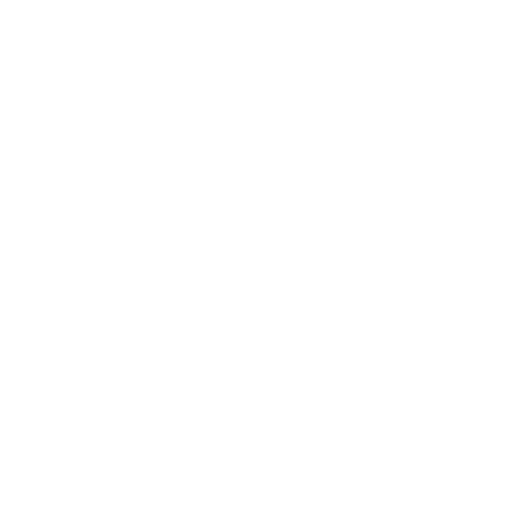
t = 0.00 s
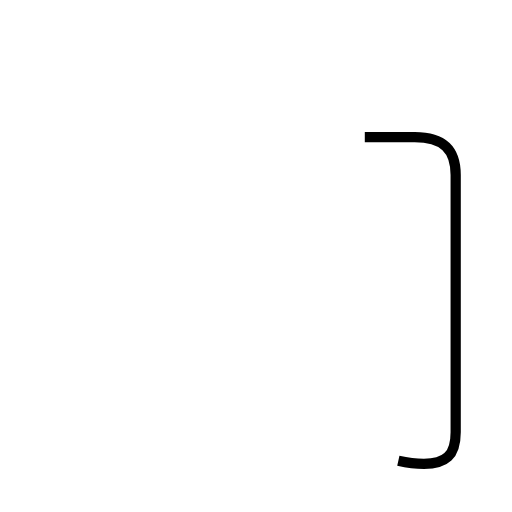
t = 1.32 s
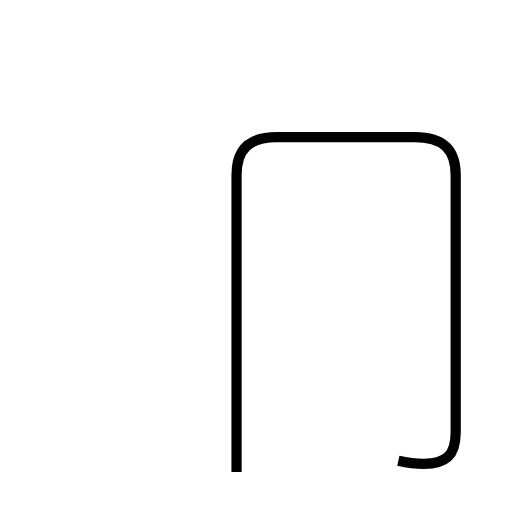
t = 2.63 s
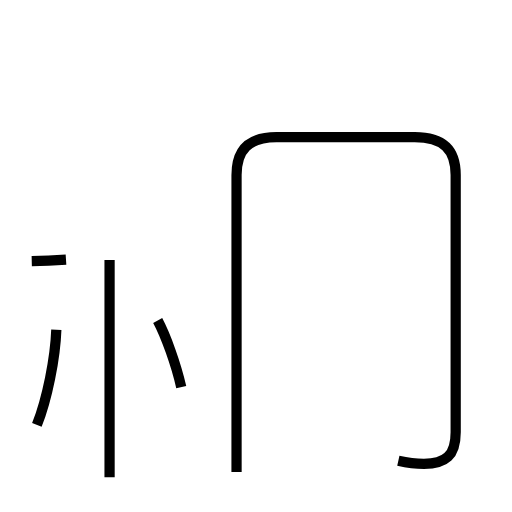
t = 3.86 s
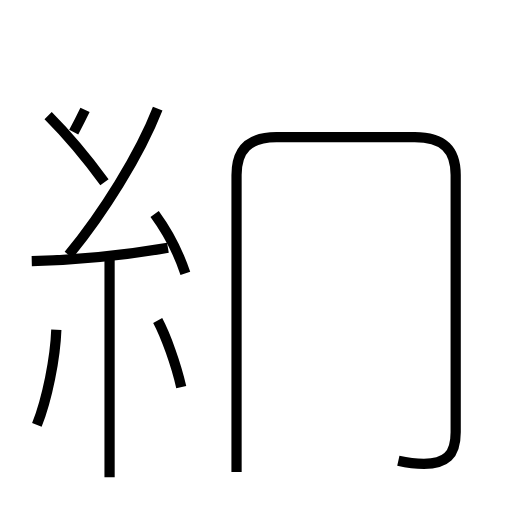
t = 5.19 s
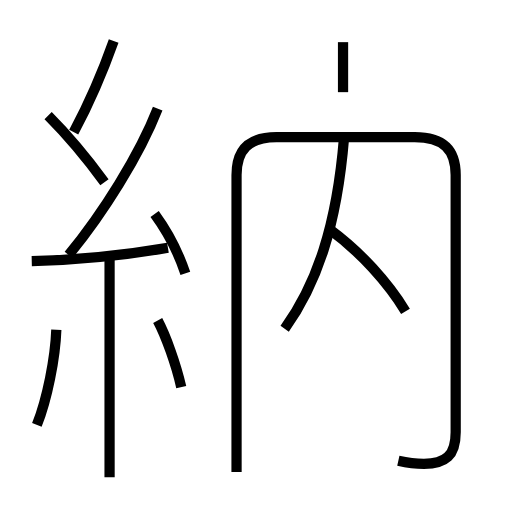
t = 6.48 s

The animated SVG that drew these frames (rendered in a browser with its animation timeline set to each time). Animation: 12 SMIL elements (animate=12); one cycle of 6.48 s.

<?xml version='1.0' encoding='utf-8'?>
<svg viewBox="0.0 -6.0 50.0 50.0" version="1.1" xmlns="http://www.w3.org/2000/svg"><rect x="-1000" y="-1000" width="2000" height="2000" stroke="white" fill="white" /><g style="fill:none;stroke:#000000;stroke-width:1"><path d="M 38.9 1.0 C 39.8 1.2 40.6 1.3 41.4 1.3 C 43.5 1.3 44.5 0.5 44.5 -1.8 L 44.5 -26.9 C 44.5 -29.4 43.3 -30.6 40.5 -30.6 L 27.0 -30.6 C 24.3 -30.6 23.1 -29.4 23.1 -26.9 L 23.1 2.1 " transform="translate(0.0 38.0)" stroke-dasharray="87.7119144721157" stroke-dashoffset="87.7119144721157"><animate attributeName="stroke-dashoffset" from="87.7119144721157" to="0" dur="2.631357434163471s" begin="0s" fill="freeze" /></path><path d="M 3.6 -2.5 C 4.6 -5.0 5.4 -9.0 5.5 -11.8 " transform="translate(0.0 38.0)" stroke-dasharray="9.529306683833342" stroke-dashoffset="9.529306683833342"><animate attributeName="stroke-dashoffset" from="9.529306683833342" to="0" dur="0.28587920051500026s" begin="2.631357434163471s" fill="freeze" /></path><path d="M 10.7 2.6 L 10.7 -18.6 " transform="translate(0.0 38.0)" stroke-dasharray="21.200000000000003" stroke-dashoffset="21.200000000000003"><animate attributeName="stroke-dashoffset" from="21.200000000000003" to="0" dur="0.636s" begin="2.917236634678471s" fill="freeze" /></path><path d="M 17.7 -6.2 C 17.2 -8.4 16.2 -11.2 15.4 -12.7 " transform="translate(0.0 38.0)" stroke-dasharray="6.910492579880012" stroke-dashoffset="6.910492579880012"><animate attributeName="stroke-dashoffset" from="6.910492579880012" to="0" dur="0.20731477739640036s" begin="3.553236634678471s" fill="freeze" /></path><path d="M 3.1 -18.5 C 7.4 -18.6 12.3 -19.1 16.4 -19.8 " transform="translate(0.0 38.0)" stroke-dasharray="13.374283333014924" stroke-dashoffset="13.374283333014924"><animate attributeName="stroke-dashoffset" from="13.374283333014924" to="0" dur="0.4012284999904477s" begin="3.7605514120748715s" fill="freeze" /></path><path d="M 10.2 -26.2 C 8.0 -29.2 6.0 -31.4 4.7 -32.7 " transform="translate(0.0 38.0)" stroke-dasharray="8.522488806290578" stroke-dashoffset="8.522488806290578"><animate attributeName="stroke-dashoffset" from="8.522488806290578" to="0" dur="0.2556746641887173s" begin="4.161779912065319s" fill="freeze" /></path><path d="M 18.1 -17.3 C 17.4 -19.4 16.2 -21.6 15.1 -23.1 " transform="translate(0.0 38.0)" stroke-dasharray="6.5535078242309535" stroke-dashoffset="6.5535078242309535"><animate attributeName="stroke-dashoffset" from="6.5535078242309535" to="0" dur="0.1966052347269286s" begin="4.417454576254037s" fill="freeze" /></path><path d="M 6.7 -19.1 C 10.0 -23.1 13.6 -28.8 15.4 -33.4 " transform="translate(0.0 38.0)" stroke-dasharray="16.798107117199212" stroke-dashoffset="16.798107117199212"><animate attributeName="stroke-dashoffset" from="16.798107117199212" to="0" dur="0.5039432135159764s" begin="4.614059810980965s" fill="freeze" /></path><path d="M 7.2 -31.1 C 8.7 -33.9 10.0 -36.9 11.1 -40.0 " transform="translate(0.0 38.0)" stroke-dasharray="9.726158769662097" stroke-dashoffset="9.726158769662097"><animate attributeName="stroke-dashoffset" from="9.726158769662097" to="0" dur="0.2917847630898629s" begin="5.118003024496941s" fill="freeze" /></path><path d="M 39.6 -13.6 C 37.9 -16.4 35.2 -19.4 32.2 -21.6 " transform="translate(0.0 38.0)" stroke-dasharray="10.962712938723271" stroke-dashoffset="10.962712938723271"><animate attributeName="stroke-dashoffset" from="10.962712938723271" to="0" dur="0.32888138816169815s" begin="5.409787787586804s" fill="freeze" /></path><path d="M 27.8 -11.9 C 30.9 -16.2 32.9 -21.9 33.6 -30.6 " transform="translate(0.0 38.0)" stroke-dasharray="19.82752835430514" stroke-dashoffset="19.82752835430514"><animate attributeName="stroke-dashoffset" from="19.82752835430514" to="0" dur="0.5948258506291542s" begin="5.738669175748503s" fill="freeze" /></path><path d="M 33.5 -35.0 L 33.5 -39.9" transform="translate(0.0 38.0)" stroke-dasharray="4.899999999999999" stroke-dashoffset="4.899999999999999"><animate attributeName="stroke-dashoffset" from="4.899999999999999" to="0" dur="0.14699999999999996s" begin="6.333495026377657s" fill="freeze" /></path></g></svg>
